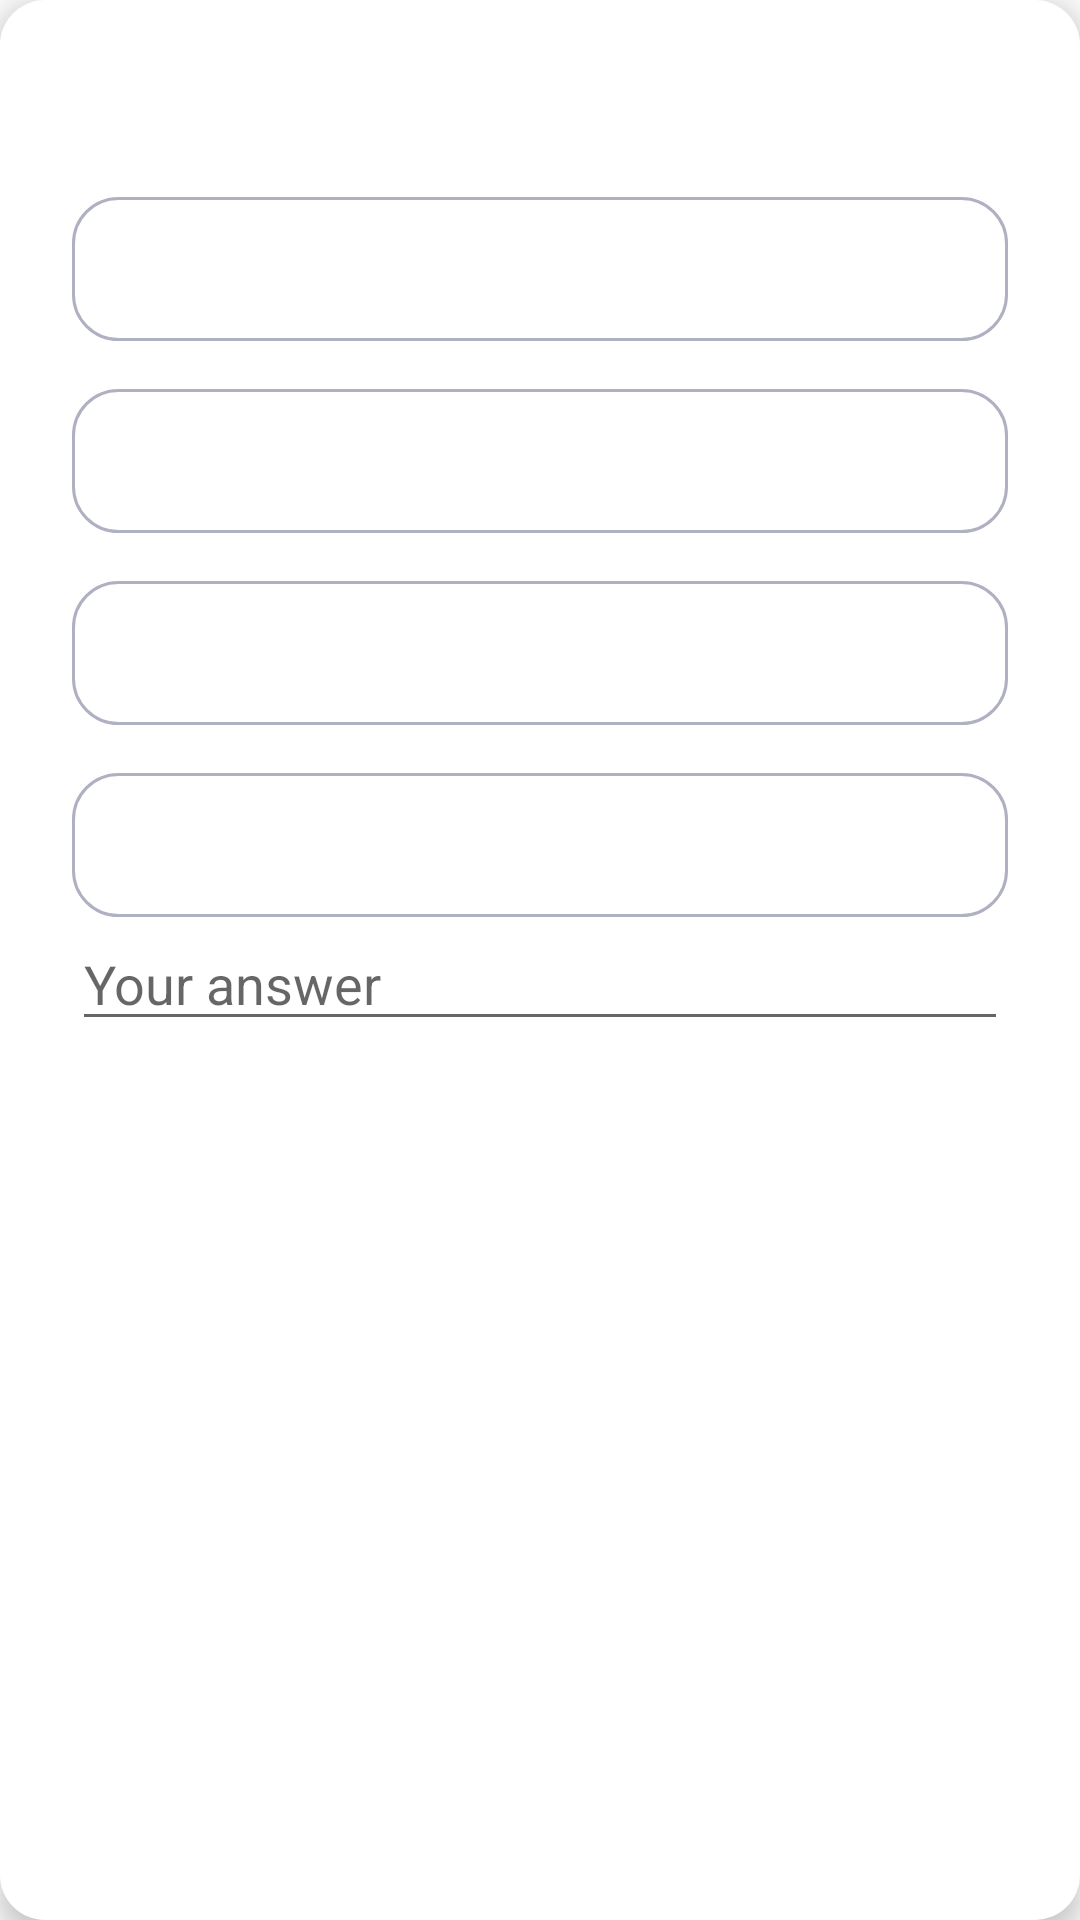

Write the Android layout XML for this screen, with the resource values it uses.
<!-- AndroidManifest.xml: application theme AppTheme -->
<!-- res/layout/view_question.xml -->
<?xml version="1.0" encoding="utf-8"?>
<LinearLayout xmlns:android="http://schemas.android.com/apk/res/android"
    xmlns:tools="http://schemas.android.com/tools"
    style="@style/CardLayout"
    android:layout_marginTop="@dimen/margin_small_extra"
    android:layout_marginBottom="@dimen/margin_small"
    android:orientation="vertical">

    <TextView
        android:id="@+id/titleTextView"
        style="@style/InputTitleTextView"
        android:layout_marginTop="@dimen/margin_small"
        android:lineSpacingExtra="8dp"
        tools:text="Вы зарегистрированы в оффшорных зонах?" />

    <Button
        android:id="@+id/answer1Button"
        style="@style/QuestionButton"
        android:layout_width="match_parent"
        android:layout_height="wrap_content"
        android:layout_marginTop="@dimen/margin_standard"
        tools:text="Answer 1" />


    <Button
        android:id="@+id/answer2Button"
        style="@style/QuestionButton"
        android:layout_width="match_parent"
        android:layout_height="wrap_content"
        android:layout_marginTop="@dimen/margin_standard"
        tools:text="Answer 1" />


    <Button
        android:id="@+id/answer3Button"
        style="@style/QuestionButton"
        android:layout_width="match_parent"
        android:layout_height="wrap_content"
        android:layout_marginTop="@dimen/margin_standard"
        tools:text="Answer 1" />


    <Button
        android:id="@+id/answer4Button"
        style="@style/QuestionButton"
        android:layout_width="match_parent"
        android:layout_height="wrap_content"
        android:layout_marginTop="@dimen/margin_standard"
        tools:text="Answer 1" />

    <EditText
        android:id="@+id/answerEditText"
        android:inputType="text"
        android:layout_width="match_parent"
        android:layout_height="wrap_content"
        android:hint="@string/your_answer" />
</LinearLayout>
<!-- resources referenced by this layout -->
<resources>
  <dimen name="margin_small">8dp</dimen>
  <dimen name="margin_small_extra">4dp</dimen>
  <dimen name="margin_standard">16dp</dimen>
  <string name="your_answer">Your answer</string>
  <style name="CardLayout">
          <item name="android:layout_width">match_parent</item>
          <item name="android:layout_height">wrap_content</item>
          <item name="android:layout_marginStart">@dimen/margin_large</item>
          <item name="android:layout_marginEnd">@dimen/margin_large</item>
          <item name="android:background">@drawable/background_white_round_15dp</item>
          <item name="android:padding">@dimen/margin_large_small</item>
          <item name="android:elevation">@dimen/button_elevation</item>
      </style>
  <style name="InputTitleTextView">
          <item name="android:layout_width">wrap_content</item>
          <item name="android:layout_height">wrap_content</item>
          <item name="android:textColor">@color/grey</item>
          <item name="android:textSize">@dimen/text_8</item>
          <item name="android:fontFamily">@font/gotha_medium</item>
      </style>
  <style name="AppTheme" parent="Theme.AppCompat.Light.DarkActionBar">
          
          <item name="colorPrimary">@color/colorPrimary</item>
          <item name="colorAccent">@color/colorAccent</item>
      </style>
  <dimen name="margin_large">32dp</dimen>
  <!-- drawable background_white_round_15dp (drawable) -->
  <?xml version="1.0" encoding="utf-8"?>
  <shape xmlns:android="http://schemas.android.com/apk/res/android">
      <corners android:radius="@dimen/radius_15dp" />
      <solid android:color="@color/white" />
  </shape>
  <dimen name="margin_large_small">24dp</dimen>
  <dimen name="button_elevation">5dp</dimen>
  <color name="grey">#afb0c2</color>
  <dimen name="text_8">13sp</dimen>
  <!-- drawable border_grey_round_15dp (drawable) -->
  <?xml version="1.0" encoding="utf-8"?>
  <shape xmlns:android="http://schemas.android.com/apk/res/android"
      android:shape="rectangle">
      <stroke
          android:width="@dimen/border_1dp"
          android:color="@color/grey" />
      <corners android:radius="@dimen/radius_15dp" />
  </shape>
  <color name="black_light">#34383b</color>
  <dimen name="text_10">16sp</dimen>
  <!-- drawable selector_questionarie_button (drawable) -->
  <?xml version="1.0" encoding="utf-8"?>
  <selector xmlns:android="http://schemas.android.com/apk/res/android">
      <item android:drawable="@drawable/background_blue_round_10dp" android:state_selected="true" />
      <item android:drawable="@drawable/border_grey_round_10dp" android:state_selected="false" />
  </selector>
  <!-- drawable selector_questionarie_button_text_color (drawable) -->
  <?xml version="1.0" encoding="utf-8"?>
  <selector xmlns:android="http://schemas.android.com/apk/res/android">
      <item android:color="@color/white" android:state_selected="true" />
      <item android:color="@color/black_light" android:state_selected="false" />
  </selector>
  <color name="colorPrimary">#26b4f2</color>
  <color name="colorAccent">#26b4f2</color>
  <dimen name="radius_15dp">15dp</dimen>
  <color name="white">#fff</color>
  <dimen name="border_1dp">1dp</dimen>
  <!-- drawable background_blue_round_10dp (drawable) -->
  <?xml version="1.0" encoding="utf-8"?>
  <shape xmlns:android="http://schemas.android.com/apk/res/android">
      <corners android:radius="@dimen/radius_10dp" />
      <solid android:color="@color/colorPrimary" />
  </shape>
  <!-- drawable border_grey_round_10dp (drawable) -->
  <?xml version="1.0" encoding="utf-8"?>
  <shape xmlns:android="http://schemas.android.com/apk/res/android"
      android:shape="rectangle">
      <stroke
          android:width="@dimen/border_1dp"
          android:color="@color/grey" />
      <corners android:radius="@dimen/radius_10dp" />
  </shape>
  <dimen name="radius_10dp">10dp</dimen>
</resources>
